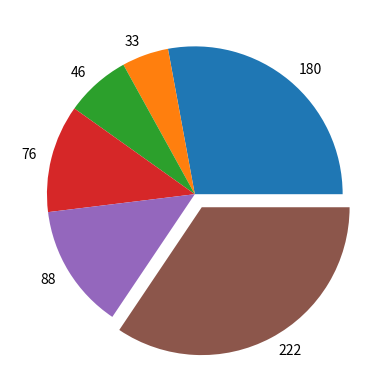

Generate this figure with matplotlib:
import numpy as np
import matplotlib
from matplotlib import pyplot as plt

beat = np.array([180, 33, 46, 76, 88, 222])
explode = np.zeros(len(beat))
explode[beat.argmax()] = 0.1
plt.pie(beat, labels=beat, explode=explode)
plt.show()